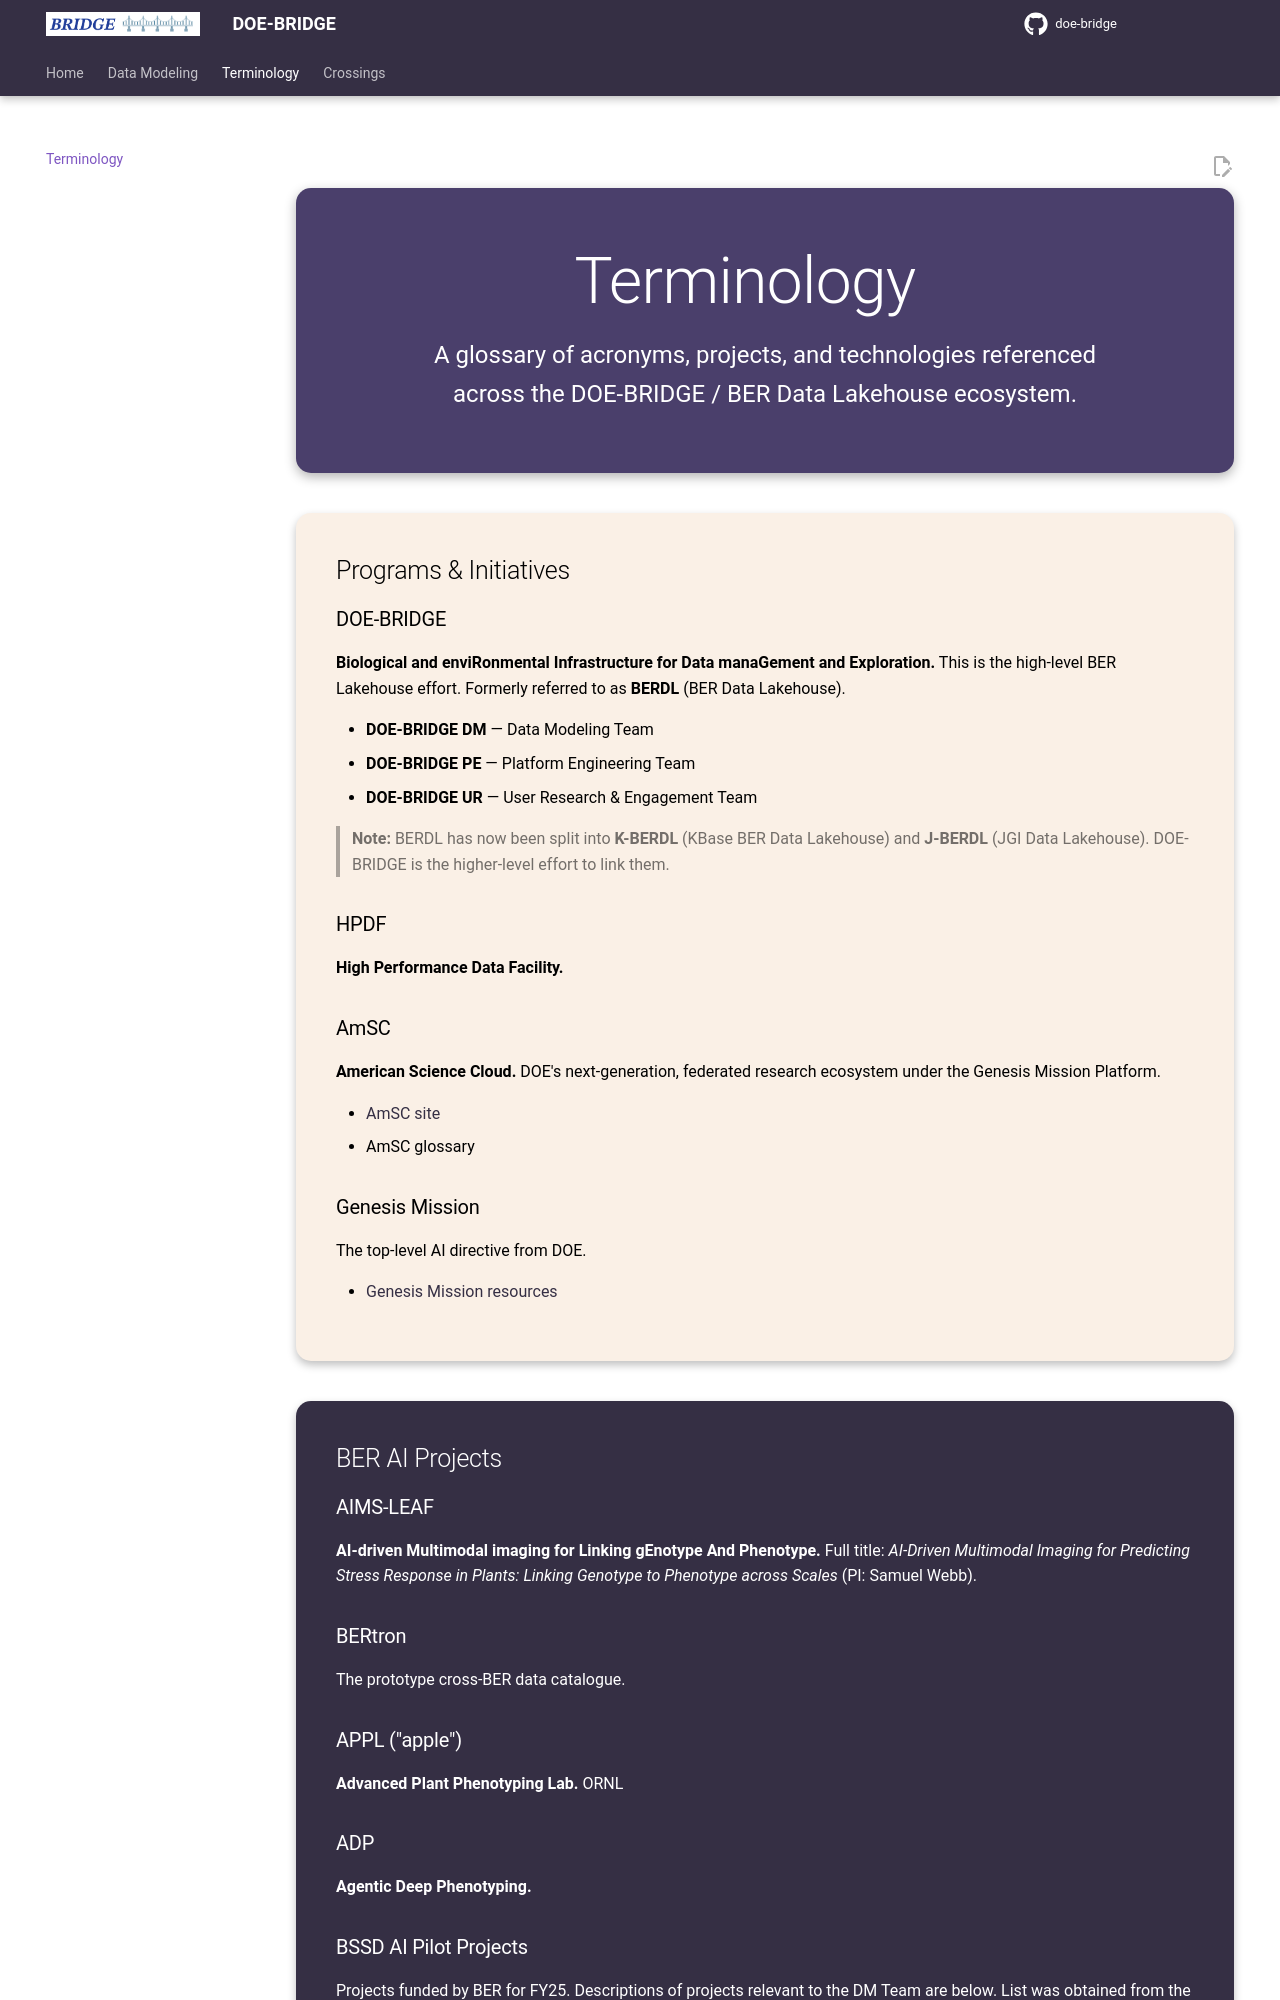

repository: doe-bridge/doe-bridge.github.io · page: terminology/index.html · generator: mkdocs

---
title: Terminology
hide:
  - toc
---

<div class="hero" markdown>

# Terminology

<p class="hero-tagline">
A glossary of acronyms, projects, and technologies referenced across the
DOE-BRIDGE / BER Data Lakehouse ecosystem.
</p>

</div>

<section class="section section--welcome" markdown>

## Programs & Initiatives

### DOE-BRIDGE

**Biological and enviRonmental Infrastructure for Data manaGement and
Exploration.** This is the high-level BER Lakehouse effort. Formerly referred
to as **BERDL** (BER Data Lakehouse).

- **DOE-BRIDGE DM** — Data Modeling Team
- **DOE-BRIDGE PE** — Platform Engineering Team
- **DOE-BRIDGE UR** — User Research & Engagement Team

> **Note:** BERDL has now been split into **K-BERDL** (KBase BER Data
> Lakehouse) and **J-BERDL** (JGI Data Lakehouse). DOE-BRIDGE is the higher-level
> effort to link them.

### HPDF

**High Performance Data Facility.**

### AmSC

**American Science Cloud.** DOE's next-generation, federated research
ecosystem under the Genesis Mission Platform.

- [AmSC site](https://amsc.energy.gov/)
- AmSC glossary

### Genesis Mission

The top-level AI directive from DOE.

- [Genesis Mission resources](https://drive.google.com/drive/folders/1cszfGF5FBom7uXnBrVoH4hyHTicsoR0l)

</section>

<section class="section section--infrastructure" markdown>

## BER AI Projects

### AIMS-LEAF

**AI-driven Multimodal imaging for Linking gEnotype And Phenotype.** Full
title: *AI-Driven Multimodal Imaging for Predicting Stress Response in
Plants: Linking Genotype to Phenotype across Scales* (PI: Samuel Webb).

### BERtron

The prototype cross-BER data catalogue. 

### APPL ("apple")

**Advanced Plant Phenotyping Lab.** ORNL

### ADP

**Agentic Deep Phenotyping.**
